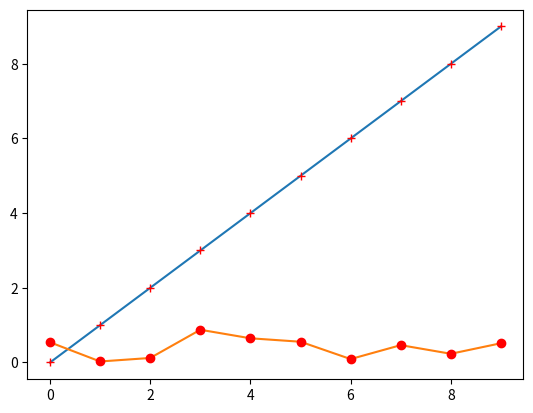

Write Python code to recreate this figure.
import matplotlib.pyplot as plt
import random
import matplotlib
matplotlib.rcParams['axes.unicode_minus']=False

print(random.randint(a=1, b=5))
print(random.random())
print(random.normalvariate(mu=0, sigma=1))

help(plt.plot)
'''
plot(x,y)
plot(x,y,'bo')
plot(y)
plot(y,'r+')
'''

data=range(10)
plt.plot(data)
plt.plot(data, 'r+')
plt.show()

data2=[random.random() for i in range(10)]
plt.plot(data, data2)
plt.plot(data, data2, 'ro')
plt.show()